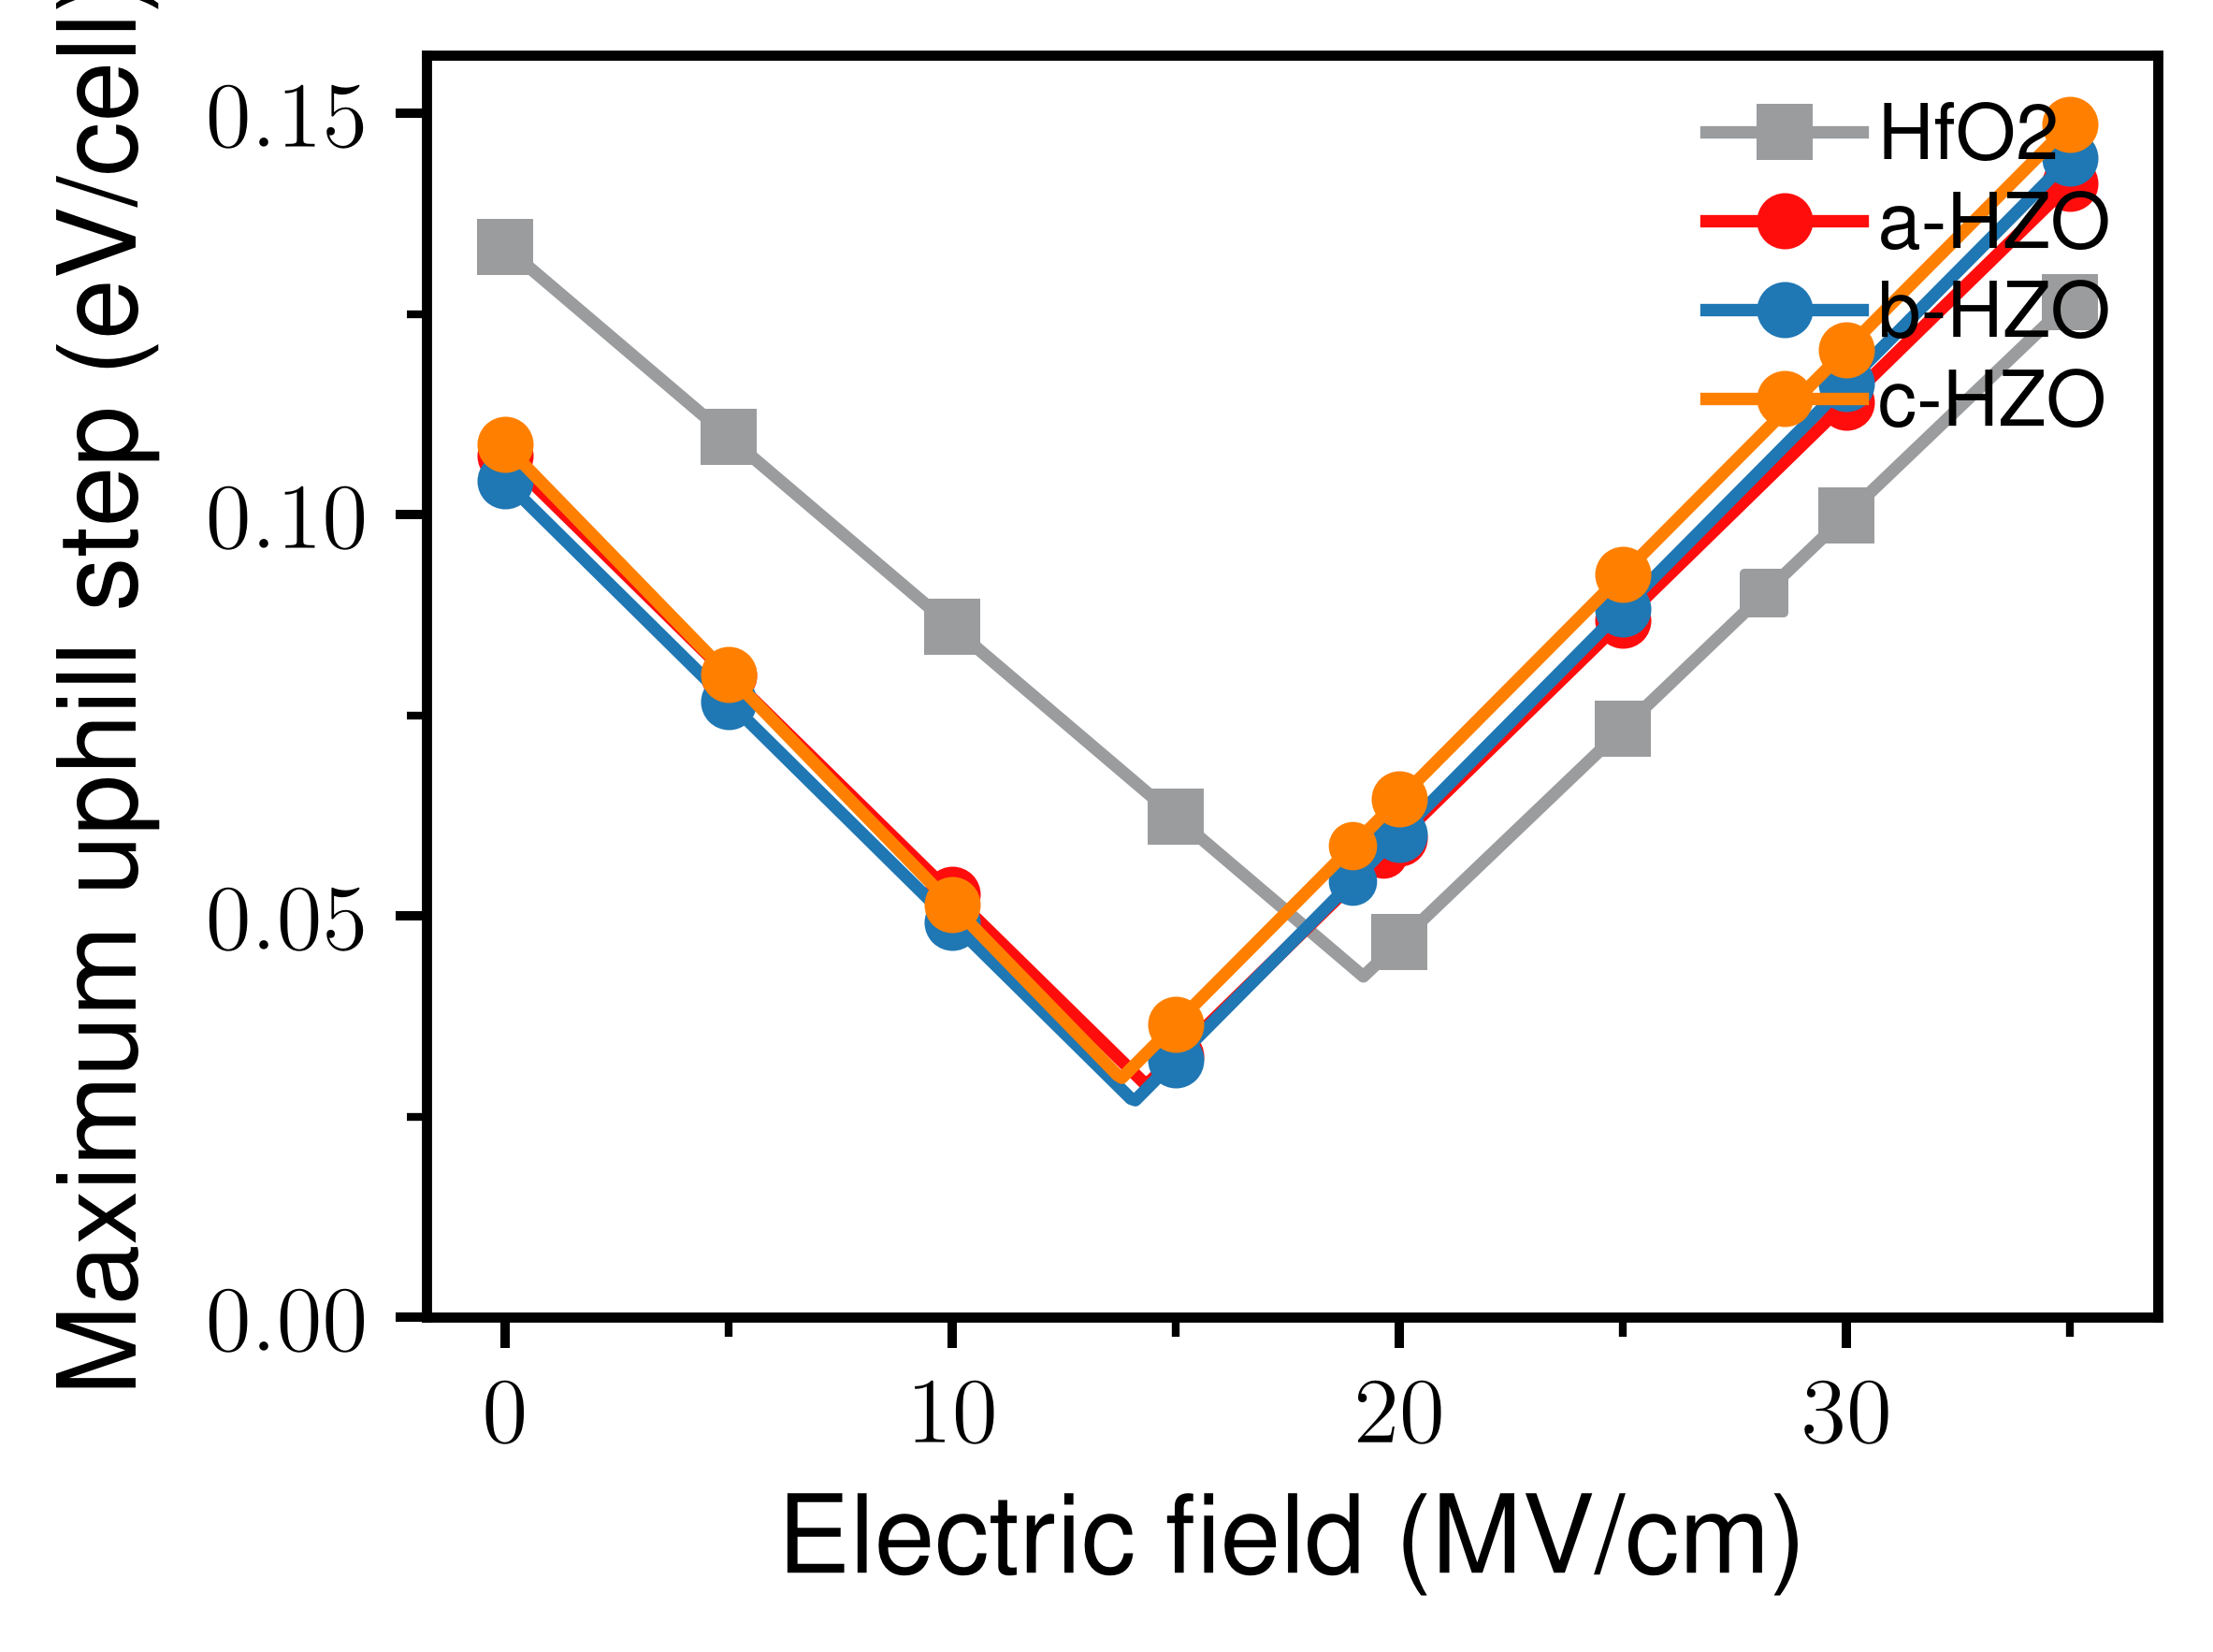

The table this chart was drawn from, first rows:
label, field_MV_cm, barrier_eV, path_value_eV, coercive_criterion
undoped-HfO2, 0.0, 0.1334, 0.1334, downhill
undoped-HfO2, 0.1, 0.1329, 0.1329, downhill
undoped-HfO2, 0.2, 0.1324, 0.1324, downhill
undoped-HfO2, 0.3, 0.132, 0.132, downhill
undoped-HfO2, 0.4, 0.1315, 0.1315, downhill
undoped-HfO2, 0.5, 0.131, 0.131, downhill
undoped-HfO2, 0.6, 0.1305, 0.1305, downhill
undoped-HfO2, 0.7, 0.1301, 0.1301, downhill
undoped-HfO2, 0.8, 0.1296, 0.1296, downhill
undoped-HfO2, 0.9, 0.1291, 0.1291, downhill
undoped-HfO2, 1.0, 0.1287, 0.1287, downhill
undoped-HfO2, 1.1, 0.1282, 0.1282, downhill
undoped-HfO2, 1.2, 0.1277, 0.1277, downhill
undoped-HfO2, 1.3, 0.1272, 0.1272, downhill
undoped-HfO2, 1.4, 0.1268, 0.1268, downhill
undoped-HfO2, 1.5, 0.1263, 0.1263, downhill
undoped-HfO2, 1.6, 0.1258, 0.1258, downhill
undoped-HfO2, 1.7, 0.1253, 0.1253, downhill
undoped-HfO2, 1.8, 0.1249, 0.1249, downhill
undoped-HfO2, 1.9, 0.1244, 0.1244, downhill
undoped-HfO2, 2.0, 0.1239, 0.1239, downhill
undoped-HfO2, 2.1, 0.1234, 0.1234, downhill
undoped-HfO2, 2.2, 0.123, 0.123, downhill
undoped-HfO2, 2.3, 0.1225, 0.1225, downhill
undoped-HfO2, 2.4, 0.122, 0.122, downhill
undoped-HfO2, 2.5, 0.1216, 0.1216, downhill
undoped-HfO2, 2.6, 0.1211, 0.1211, downhill
undoped-HfO2, 2.7, 0.1206, 0.1206, downhill
undoped-HfO2, 2.8, 0.1201, 0.1201, downhill
undoped-HfO2, 2.9, 0.1197, 0.1197, downhill
undoped-HfO2, 3.0, 0.1192, 0.1192, downhill
undoped-HfO2, 3.1, 0.1187, 0.1187, downhill
undoped-HfO2, 3.2, 0.1182, 0.1182, downhill
undoped-HfO2, 3.3, 0.1178, 0.1178, downhill
undoped-HfO2, 3.4, 0.1173, 0.1173, downhill
undoped-HfO2, 3.5, 0.1168, 0.1168, downhill
undoped-HfO2, 3.6, 0.1163, 0.1163, downhill
undoped-HfO2, 3.7, 0.1159, 0.1159, downhill
undoped-HfO2, 3.8, 0.1154, 0.1154, downhill
undoped-HfO2, 3.9, 0.1149, 0.1149, downhill
undoped-HfO2, 4.0, 0.1144, 0.1144, downhill
undoped-HfO2, 4.1, 0.114, 0.114, downhill
undoped-HfO2, 4.2, 0.1135, 0.1135, downhill
undoped-HfO2, 4.3, 0.113, 0.113, downhill
undoped-HfO2, 4.4, 0.1126, 0.1126, downhill
undoped-HfO2, 4.5, 0.1121, 0.1121, downhill
undoped-HfO2, 4.6, 0.1116, 0.1116, downhill
undoped-HfO2, 4.7, 0.1111, 0.1111, downhill
undoped-HfO2, 4.8, 0.1107, 0.1107, downhill
undoped-HfO2, 4.9, 0.1102, 0.1102, downhill
undoped-HfO2, 5.0, 0.1097, 0.1097, downhill
undoped-HfO2, 5.1, 0.1092, 0.1092, downhill
undoped-HfO2, 5.2, 0.1088, 0.1088, downhill
undoped-HfO2, 5.3, 0.1083, 0.1083, downhill
undoped-HfO2, 5.4, 0.1078, 0.1078, downhill
undoped-HfO2, 5.5, 0.1073, 0.1073, downhill
undoped-HfO2, 5.6, 0.1069, 0.1069, downhill
undoped-HfO2, 5.7, 0.1064, 0.1064, downhill
undoped-HfO2, 5.8, 0.1059, 0.1059, downhill
undoped-HfO2, 5.9, 0.1055, 0.1055, downhill
... 1,352 more rows
